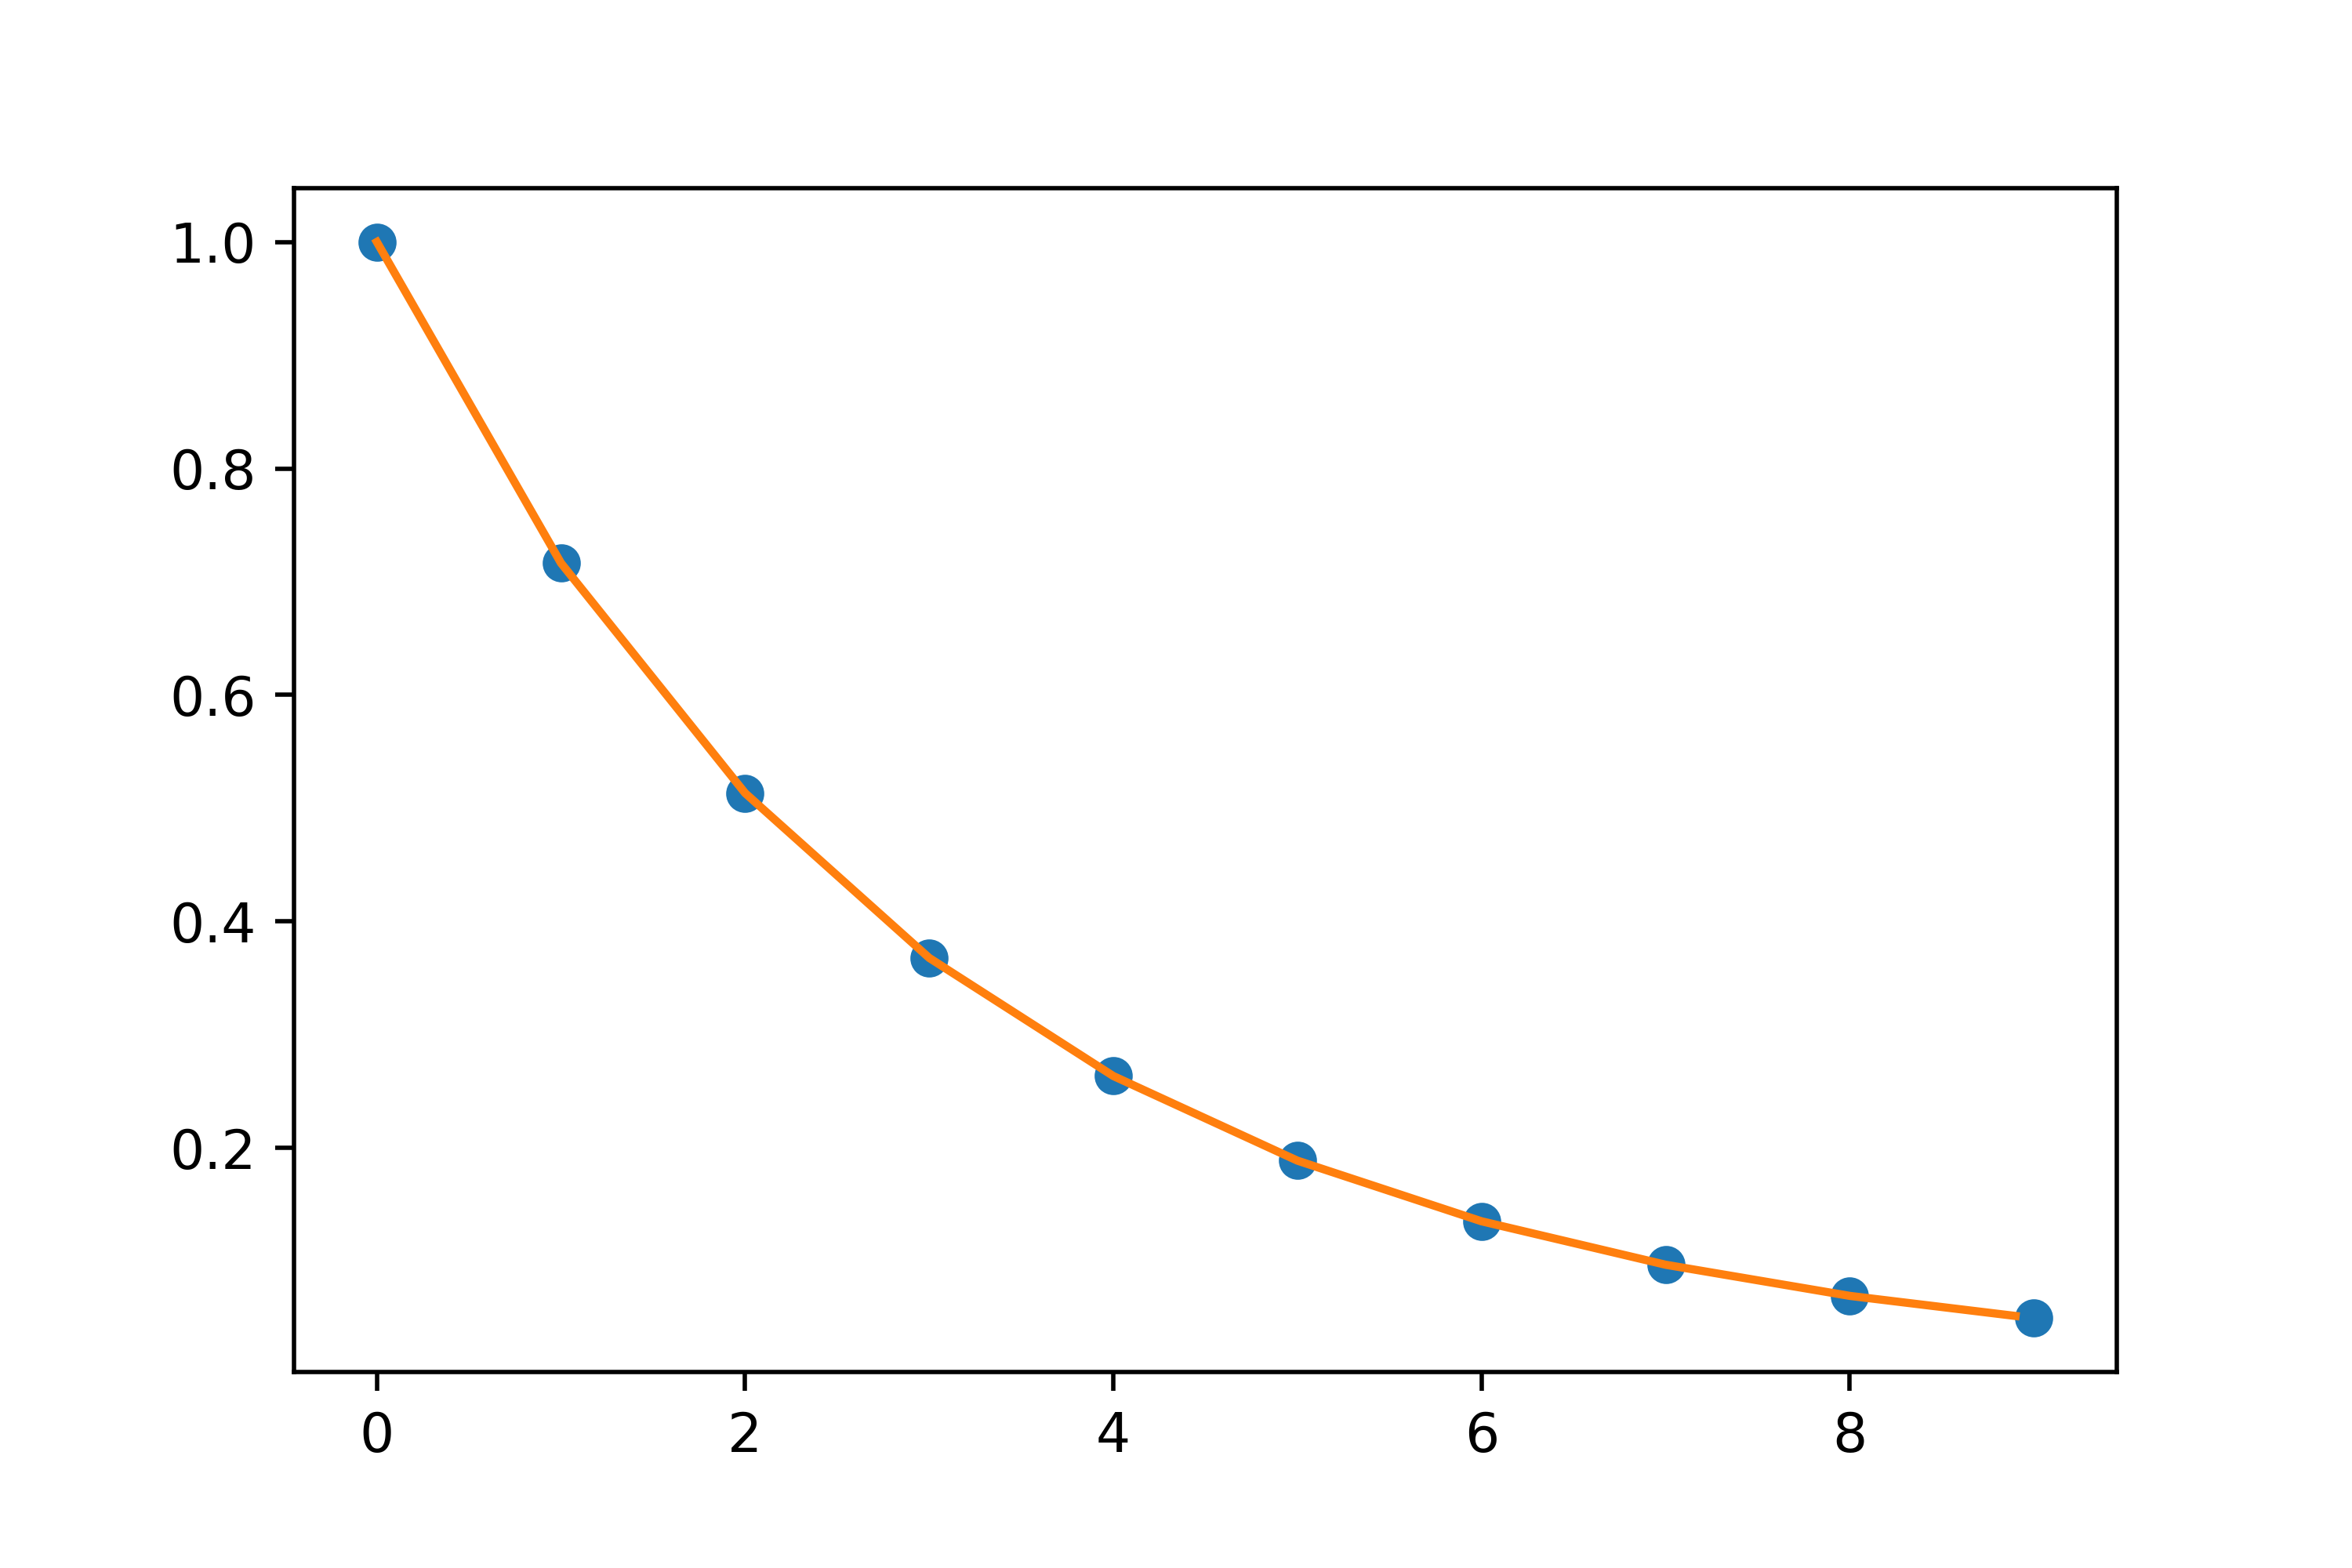

Generate this figure with Python:
#!/usr/bin/env python3
# -*- coding: utf-8 -*-
"""
Created on Mon May 27 15:53:30 2024

@author: nishi
"""

import numpy as np
import matplotlib.pyplot as plt
from scipy import interpolate

x = np.arange(0, 10)
y = np.exp(-x/3.0)
f = interpolate.interp1d(x, y)

xnew = np.arange(0, 9, 0.1)
ynew = f(xnew)   # use interpolation function returned by `interp1d`
plt.plot(x, y, 'o', xnew, ynew, '-')
plt.savefig('1D_interpolation.png', dpi=500)
plt.show()